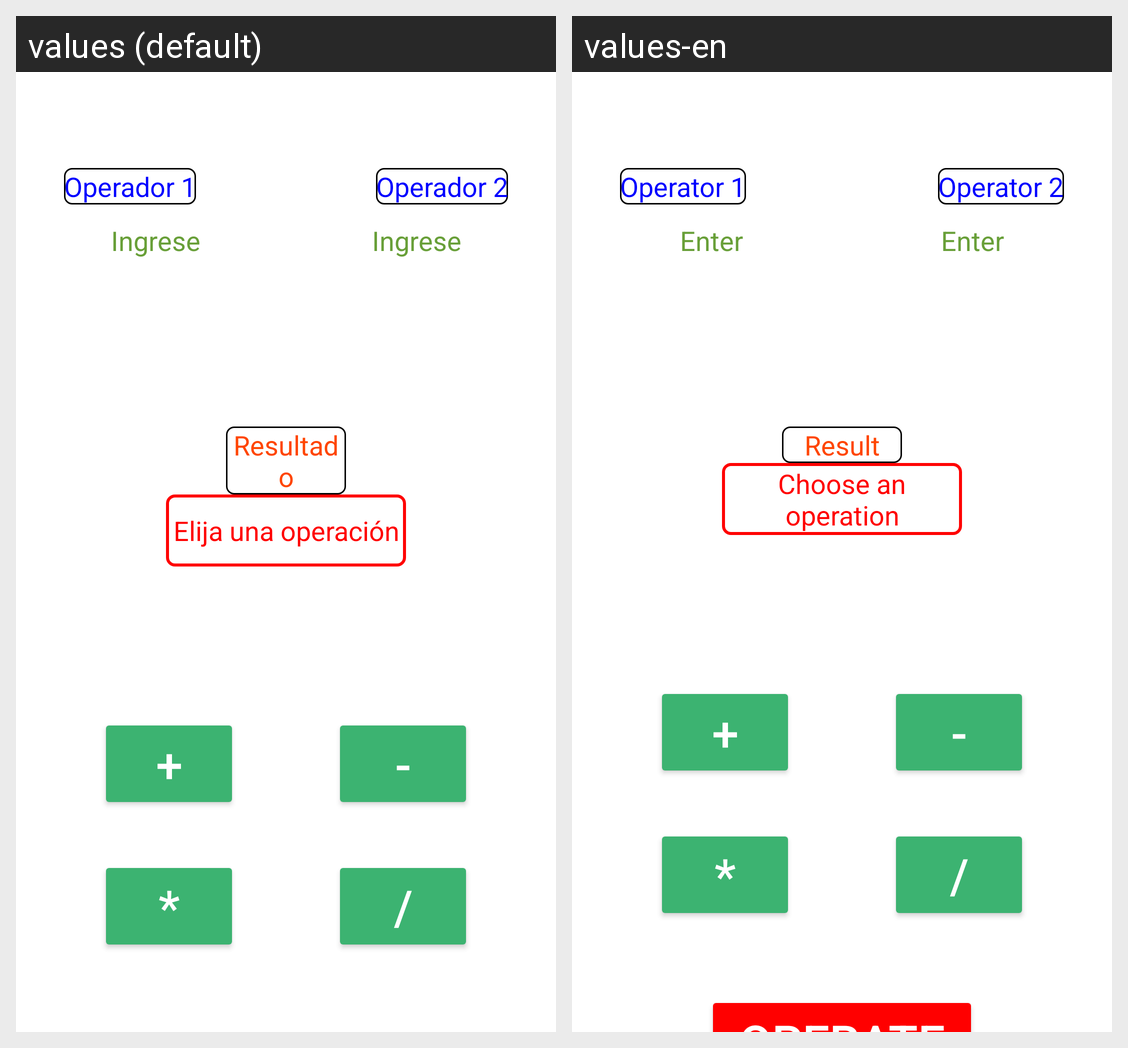

This grid shows one Android layout under two languages. Give, for every string resource on the screen, its name, the default text and each shown locale's text.
Android screen res/layout/activity_main.xml rendered under 2 locales, left to right: values (default), values-en. Device: Nexus 5 (rendered at 1080×1920; each locale shown at half size, 540×960, under a caption strip naming it); theme Theme.E3_P1_Calculadora.
Strings drawn on this screen, with the default value and each locale's value (text and hints the layout hard-codes, and strings that could not be matched under every locale, appear in the picture but are not listed):

main_operand1_info
  values: Operador 1
  values-en: Operator 1

main_operand2_info
  values: Operador 2
  values-en: Operator 2

main_operand1_hint
  values: Ingrese
  values-en: Enter

main_operand2_hint
  values: Ingrese
  values-en: Enter

main_result_info
  values: Resultado
  values-en: Result

main_result_hint
  values: Elija una operación
  values-en: Choose an operation

main_button_operation_1
  values: +
  values-en: +

main_button_operation_2
  values: -
  values-en: -

main_button_operation_3
  values: *
  values-en: *

main_button_operation_4
  values: /
  values-en: /
